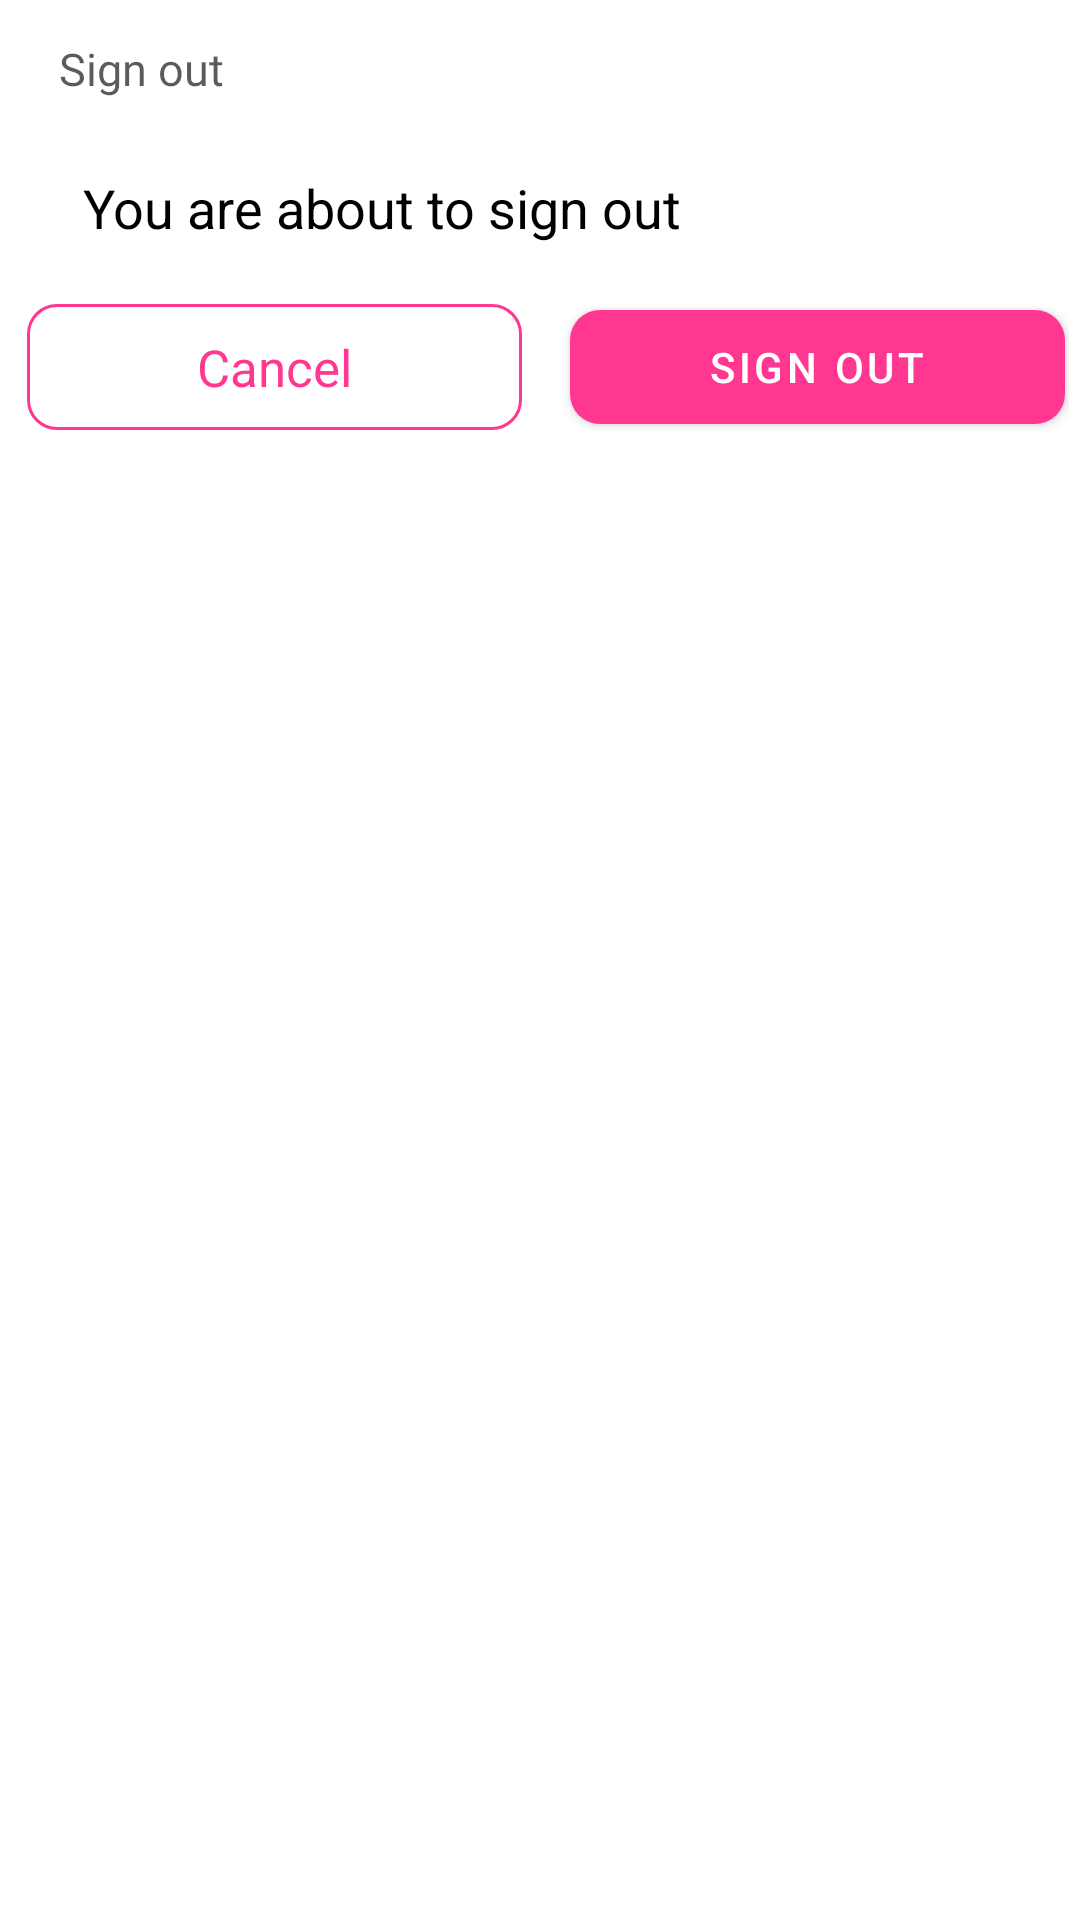

The Android layout XML behind this screen, and the referenced resources:
<!-- AndroidManifest.xml: application theme Theme.Groupizer -->
<!-- res/layout/sign_out_dialog.xml -->
<?xml version="1.0" encoding="utf-8"?>
<layout xmlns:tools="http://schemas.android.com/tools"
    xmlns:android="http://schemas.android.com/apk/res/android"
    xmlns:app="http://schemas.android.com/apk/res-auto">

    <androidx.cardview.widget.CardView
        android:layout_width="match_parent"
        android:layout_height="wrap_content"
        app:cardUseCompatPadding="true"
        app:cardCornerRadius="5dp"
        app:cardElevation="0dp">

        <androidx.constraintlayout.widget.ConstraintLayout
            android:layout_width="match_parent"
            android:layout_height="wrap_content">

            <TextView
                android:id="@+id/textView10"
                android:layout_width="wrap_content"
                android:layout_height="wrap_content"
                android:layout_marginStart="16dp"
                android:layout_marginTop="8dp"
                android:fontFamily="@font/sego_semibold"
                android:text="@string/sign_out"
                android:textColor="#A4000000"
                android:textSize="15sp"
                app:layout_constraintStart_toStartOf="parent"
                app:layout_constraintTop_toTopOf="parent" />

            <ImageView
                android:id="@+id/close_dialog"
                android:layout_width="wrap_content"
                android:layout_height="wrap_content"
                android:layout_marginTop="8dp"
                android:layout_marginEnd="16dp"
                android:tint="#63000000"
                app:layout_constraintEnd_toEndOf="parent"
                app:layout_constraintTop_toTopOf="parent"
                app:srcCompat="@drawable/ic_baseline_close_24" />

            <com.google.android.material.button.MaterialButton
                android:id="@+id/proceed_signout"
                android:layout_width="165dp"
                android:layout_height="50dp"
                android:layout_marginStart="16dp"
                android:layout_marginEnd="28dp"
                android:layout_marginBottom="12dp"
                android:text="@string/sign_out"
                app:backgroundTint="@color/pink"
                app:cornerRadius="10dp"
                app:layout_constraintBottom_toBottomOf="parent"
                app:layout_constraintEnd_toEndOf="parent"
                app:layout_constraintHorizontal_bias="0.5"
                app:layout_constraintStart_toEndOf="@+id/cancel_sign_out" />

            <com.google.android.material.button.MaterialButton
                android:id="@+id/cancel_sign_out"
                style="@style/Widget.Material3.Button.OutlinedButton"
                android:layout_width="165dp"
                android:layout_height="0dp"
                android:layout_marginStart="32dp"
                android:text="Cancel"
                android:textColor="@color/pink"
                app:strokeColor="@color/pink"
                android:textSize="17sp"
                app:cornerRadius="10dp"
                app:layout_constraintBottom_toBottomOf="@+id/proceed_signout"
                app:layout_constraintEnd_toStartOf="@+id/proceed_signout"
                app:layout_constraintHorizontal_bias="0.5"
                app:layout_constraintHorizontal_chainStyle="spread_inside"
                app:layout_constraintStart_toStartOf="parent"
                app:layout_constraintTop_toTopOf="@+id/proceed_signout" />

            <TextView
                android:id="@+id/textView11"
                android:layout_width="wrap_content"
                android:layout_height="wrap_content"
                android:layout_marginTop="24dp"
                android:layout_marginBottom="16dp"
                android:text="You are about to sign out"
                android:textColor="@color/black"
                android:textSize="18sp"
                app:layout_constraintBottom_toTopOf="@+id/cancel_sign_out"
                app:layout_constraintEnd_toEndOf="parent"
                app:layout_constraintHorizontal_bias="0.156"
                app:layout_constraintStart_toStartOf="parent"
                app:layout_constraintTop_toBottomOf="@+id/textView10"
                app:layout_constraintVertical_bias="0.0" />

        </androidx.constraintlayout.widget.ConstraintLayout>
    </androidx.cardview.widget.CardView>

</layout>
<!-- resources referenced by this layout -->
<resources>
  <color name="black">#FF000000</color>
  <color name="pink">#FF3791</color>
  <string name="sign_out">Sign out</string>
  <style name="Theme.Groupizer" parent="Theme.MaterialComponents.DayNight.NoActionBar">
          
          <item name="colorPrimary">@color/pink</item>
          <item name="colorPrimaryVariant">@color/bright_blue</item>
          <item name="colorOnPrimary">@color/white</item>
          
          <item name="colorSecondary">@color/teal_200</item>
          <item name="colorSecondaryVariant">@color/teal_700</item>
          <item name="colorOnSecondary">@color/black</item>
          
          <item name="android:statusBarColor" tools:targetApi="l">?attr/colorPrimaryVariant</item>
          
          <item name="colorControlNormal">@color/pink</item>
      </style>
  <color name="bright_blue">#167C95</color>
  <color name="white">#FFFFFFFF</color>
  <color name="teal_200">#FF03DAC5</color>
  <color name="teal_700">#FF018786</color>
</resources>
